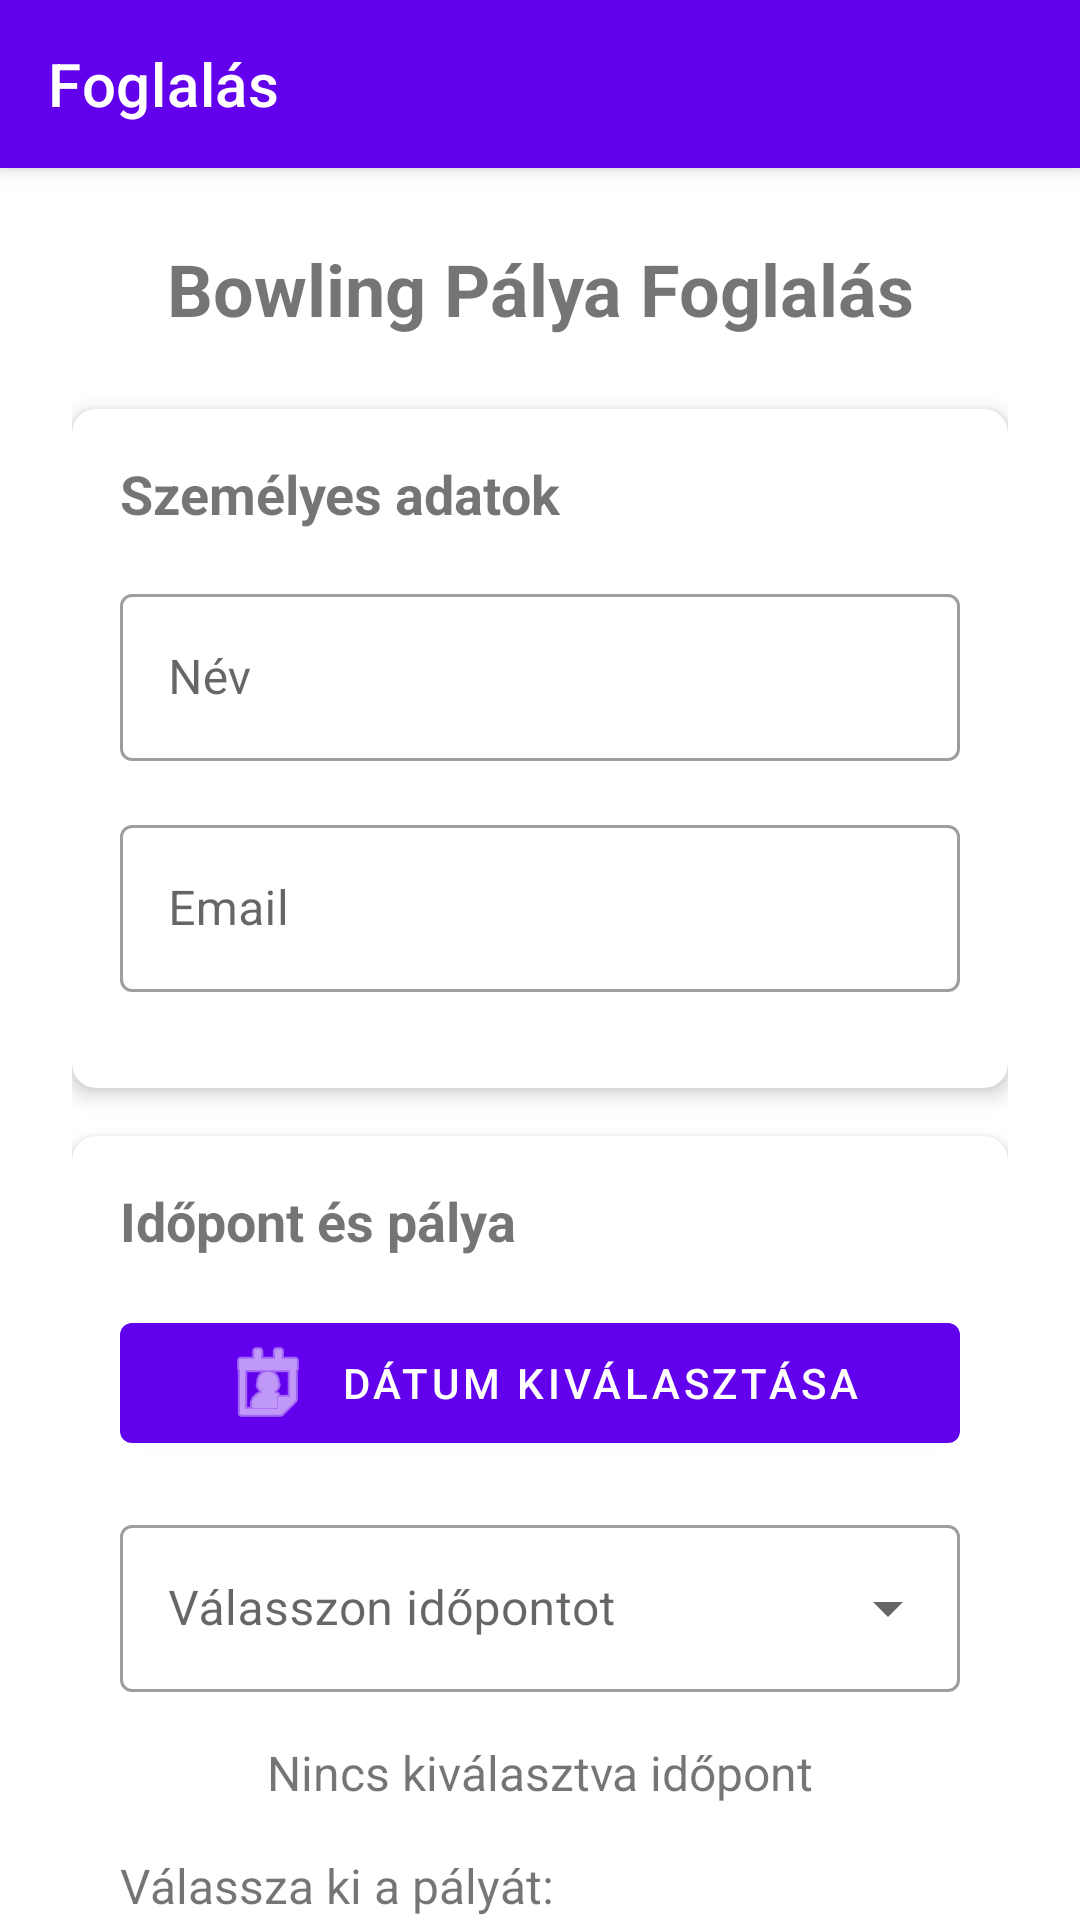

Reconstruct the res/layout file that produces this screen, plus the resources it refers to.
<!-- AndroidManifest.xml: application theme Theme.AndroidBowling -->
<!-- res/layout/activity_reservation.xml -->
<?xml version="1.0" encoding="utf-8"?>
<androidx.coordinatorlayout.widget.CoordinatorLayout xmlns:android="http://schemas.android.com/apk/res/android"
    xmlns:app="http://schemas.android.com/apk/res-auto"
    xmlns:tools="http://schemas.android.com/tools"
    android:layout_width="match_parent"
    android:layout_height="match_parent"
    tools:context=".ReservationActivity">

    <com.google.android.material.appbar.AppBarLayout
        android:layout_width="match_parent"
        android:layout_height="wrap_content"
        android:theme="@style/ThemeOverlay.AppCompat.Dark.ActionBar">

        <com.google.android.material.appbar.MaterialToolbar
            android:id="@+id/toolbar"
            android:layout_width="match_parent"
            android:layout_height="?attr/actionBarSize"
            android:background="?attr/colorPrimary"
            app:title="Foglalás" />

    </com.google.android.material.appbar.AppBarLayout>

    <androidx.core.widget.NestedScrollView
        android:layout_width="match_parent"
        android:layout_height="match_parent"
        android:fillViewport="true"
        app:layout_behavior="@string/appbar_scrolling_view_behavior">

        <LinearLayout
            android:layout_width="match_parent"
            android:layout_height="wrap_content"
            android:orientation="vertical"
            android:padding="24dp">

            <TextView
                android:layout_width="match_parent"
                android:layout_height="wrap_content"
                android:text="Bowling Pálya Foglalás"
                android:textSize="24sp"
                android:textStyle="bold"
                android:gravity="center"
                android:layout_marginBottom="24dp"/>

            <com.google.android.material.card.MaterialCardView
                android:layout_width="match_parent"
                android:layout_height="wrap_content"
                android:layout_marginBottom="16dp"
                app:cardCornerRadius="8dp"
                app:cardElevation="4dp">

                <LinearLayout
                    android:layout_width="match_parent"
                    android:layout_height="wrap_content"
                    android:orientation="vertical"
                    android:padding="16dp">

                    <TextView
                        android:layout_width="match_parent"
                        android:layout_height="wrap_content"
                        android:text="Személyes adatok"
                        android:textSize="18sp"
                        android:textStyle="bold"
                        android:layout_marginBottom="16dp"/>


                    <com.google.android.material.textfield.TextInputLayout
                        android:id="@+id/nameInputLayout"
                        android:layout_width="match_parent"
                        android:layout_height="wrap_content"
                        android:layout_marginBottom="16dp"
                        android:hint="Név"
                        style="@style/Widget.MaterialComponents.TextInputLayout.OutlinedBox">

                        <com.google.android.material.textfield.TextInputEditText
                            android:id="@+id/nameEditText"
                            android:layout_width="match_parent"
                            android:layout_height="wrap_content"
                            android:inputType="textPersonName"/>
                    </com.google.android.material.textfield.TextInputLayout>

                    
                    <com.google.android.material.textfield.TextInputLayout
                        android:id="@+id/emailInputLayout"
                        android:layout_width="match_parent"
                        android:layout_height="wrap_content"
                        android:layout_marginBottom="16dp"
                        android:hint="Email"
                        style="@style/Widget.MaterialComponents.TextInputLayout.OutlinedBox">

                        <com.google.android.material.textfield.TextInputEditText
                            android:id="@+id/emailEditText"
                            android:layout_width="match_parent"
                            android:layout_height="wrap_content"
                            android:inputType="textEmailAddress"/>
                    </com.google.android.material.textfield.TextInputLayout>
                </LinearLayout>
            </com.google.android.material.card.MaterialCardView>

            <com.google.android.material.card.MaterialCardView
                android:layout_width="match_parent"
                android:layout_height="wrap_content"
                android:layout_marginBottom="16dp"
                app:cardCornerRadius="8dp"
                app:cardElevation="4dp">

                <LinearLayout
                    android:layout_width="match_parent"
                    android:layout_height="wrap_content"
                    android:orientation="vertical"
                    android:padding="16dp">

                    <TextView
                        android:layout_width="match_parent"
                        android:layout_height="wrap_content"
                        android:text="Időpont és pálya"
                        android:textSize="18sp"
                        android:textStyle="bold"
                        android:layout_marginBottom="16dp"/>


                    <com.google.android.material.button.MaterialButton
                        android:id="@+id/datePickerButton"
                        android:layout_width="match_parent"
                        android:layout_height="wrap_content"
                        android:text="Dátum kiválasztása"
                        app:icon="@android:drawable/ic_menu_my_calendar"
                        app:iconGravity="textStart"
                        android:layout_marginBottom="16dp" />


                    <com.google.android.material.textfield.TextInputLayout
                        android:layout_width="match_parent"
                        android:layout_height="wrap_content"
                        android:hint="Válasszon időpontot"
                        style="@style/Widget.MaterialComponents.TextInputLayout.OutlinedBox.ExposedDropdownMenu"
                        android:layout_marginBottom="16dp">

                        <AutoCompleteTextView
                            android:id="@+id/timeSpinner"
                            android:layout_width="match_parent"
                            android:layout_height="wrap_content"
                            android:inputType="none" />
                    </com.google.android.material.textfield.TextInputLayout>

                    <TextView
                        android:id="@+id/selectedDateTimeTextView"
                        android:layout_width="match_parent"
                        android:layout_height="wrap_content"
                        android:text="Nincs kiválasztva időpont"
                        android:textSize="16sp"
                        android:gravity="center"
                        android:layout_marginBottom="16dp"/>


                    <TextView
                        android:layout_width="match_parent"
                        android:layout_height="wrap_content"
                        android:text="Válassza ki a pályát:"
                        android:textSize="16sp"
                        android:layout_marginBottom="8dp"/>

                    <RadioGroup
                        android:id="@+id/laneRadioGroup"
                        android:layout_width="match_parent"
                        android:layout_height="wrap_content"
                        android:orientation="vertical"
                        android:layout_marginBottom="8dp">

                        <com.google.android.material.radiobutton.MaterialRadioButton
                            android:id="@+id/lane1RadioButton"
                            android:layout_width="match_parent"
                            android:layout_height="wrap_content"
                            android:text="1-es pálya"
                            android:padding="8dp"/>

                        <com.google.android.material.radiobutton.MaterialRadioButton
                            android:id="@+id/lane2RadioButton"
                            android:layout_width="match_parent"
                            android:layout_height="wrap_content"
                            android:text="2-es pálya"
                            android:padding="8dp"/>

                        <com.google.android.material.radiobutton.MaterialRadioButton
                            android:id="@+id/lane3RadioButton"
                            android:layout_width="match_parent"
                            android:layout_height="wrap_content"
                            android:text="3-as pálya"
                            android:padding="8dp"/>

                        <com.google.android.material.radiobutton.MaterialRadioButton
                            android:id="@+id/lane4RadioButton"
                            android:layout_width="match_parent"
                            android:layout_height="wrap_content"
                            android:text="4-es pálya"
                            android:padding="8dp"/>
                    </RadioGroup>
                </LinearLayout>
            </com.google.android.material.card.MaterialCardView>


            <com.google.android.material.button.MaterialButton
                android:id="@+id/reserveButton"
                android:layout_width="match_parent"
                android:layout_height="wrap_content"
                android:text="Foglalás"
                android:padding="12dp"
                android:textSize="18sp"
                app:cornerRadius="8dp"
                app:icon="@android:drawable/ic_menu_save"
                app:iconGravity="textStart"/>

        </LinearLayout>
    </androidx.core.widget.NestedScrollView>
</androidx.coordinatorlayout.widget.CoordinatorLayout>
<!-- resources referenced by this layout -->
<resources>
  <style name="Theme.AndroidBowling" parent="Base.Theme.AndroidBowling" />
  <style name="Base.Theme.AndroidBowling" parent="Theme.MaterialComponents.DayNight.DarkActionBar">
          
          <item name="windowActionBar">false</item>
          <item name="windowNoTitle">true</item>
          <item name="colorPrimary">@color/purple_500</item>
          <item name="colorPrimaryVariant">@color/purple_700</item>
          <item name="colorOnPrimary">@color/white</item>
          <item name="colorSecondary">@color/teal_200</item>
          <item name="colorOnSecondary">@color/black</item>
          <item name="android:statusBarColor" tools:targetApi="l">@color/purple_700</item>
      </style>
  <color name="purple_500">#6200EE</color>
  <color name="purple_700">#3700B3</color>
  <color name="white">#FFFFFFFF</color>
  <color name="teal_200">#03DAC5</color>
  <color name="black">#FF000000</color>
</resources>
